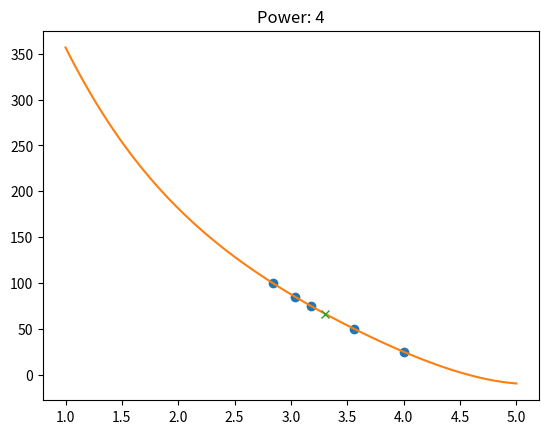

The script that saved this image:
import random
import matplotlib.pyplot as plt
import math
import numpy as np

def main():
    B_list = [3900, 3934, 3950, 3971]  # OH: NTCG103UH103JT1, VTRX+: NTCG063UH103HTBX
    T_list = [50, 75, 85, 100]
    R_list = []

    for i in range(len(T_list)):
        T_list[i] = T_list[i] + 273.15

    for B, T in zip(B_list, T_list):
        R = 10e3 * math.exp(-B * ((1 / 298.15) - (1 / T)))
        R_list.append(R)

    T_list = [298.15] + T_list
    R_list = [10000] + R_list

    for i in range(len(T_list)):
        T_list[i] = T_list[i] - 273.15

    #old_fit(T_list, R_list)
    new_fit(T_list, R_list)

def live_plot(ax, x, y):
    ax.plot(x, y, "turquoise")
    plt.draw()
    plt.pause(0.01)

def plot():
    fig = plt.figure()
    ax = fig.add_subplot(111)    # The big subplot
    ax1 = fig.add_subplot(211)
    ax2 = fig.add_subplot(212)

    # Turn off axis lines and ticks of the big subplot
    ax.spines['top'].set_color('none')
    ax.spines['bottom'].set_color('none')
    ax.spines['left'].set_color('none')
    ax.spines['right'].set_color('none')
    ax.tick_params(labelcolor='w', top=False, bottom=False, left=False, right=False)

    # Set common labels
    ax.set_xlabel('common xlabel')
    ax.set_ylabel('common ylabel')

    ax1.set_title('ax1 title')
    ax2.set_title('ax2 title')

    x = range(1, 101)
    y1 = [random.randint(1, 100) for _ in range(len(x))]
    y2 = [random.randint(1, 100) for _ in range(len(x))]

    live_plot(ax1, x, y1)
    live_plot(ax2, x, y2)


    plt.draw()
    plt.pause(10)

def old_fit(T_list, R_list):
    power = 4
    poly_coeffs = np.polyfit(T_list, np.log10(R_list), power)
    y_new = np.poly1d(poly_coeffs)
    x_new = np.linspace(0, 150, 150)

    # Plotting
    plt.plot(T_list, np.log10(R_list), 'o')
    plt.plot(x_new, y_new(x_new))

    res = 80.5
    temp = y_new(res)
    plt.plot(res, temp, 'x')

    plt.draw()
    plt.title("Power: " + str(power))
    plt.savefig("temp_fit_" + str(power))
    plt.pause(4)

def new_fit(T_list, R_list):

    power = 4
    poly_coeffs = np.polyfit(np.log10(R_list), T_list, power)
    y_new = np.poly1d(poly_coeffs)
    x_new = np.linspace(1, 5, 100)

    print("R_list", R_list)
    print("log(R_list)", list(np.log10(R_list)))
    print("T_list", T_list)

    res = 2000
    temp = y_new(np.log10(res))
    print(np.log10(res), temp)

    # Plotting
    plt.plot(np.log10(R_list), T_list, 'o')
    plt.plot(x_new, y_new(x_new))
    plt.plot(np.log10(res), temp, 'x')

    plt.draw()
    plt.title("Power: " + str(power))
    plt.savefig("temp_fit_" + str(power))
    plt.pause(4)


if __name__ == "__main__":
    main()

